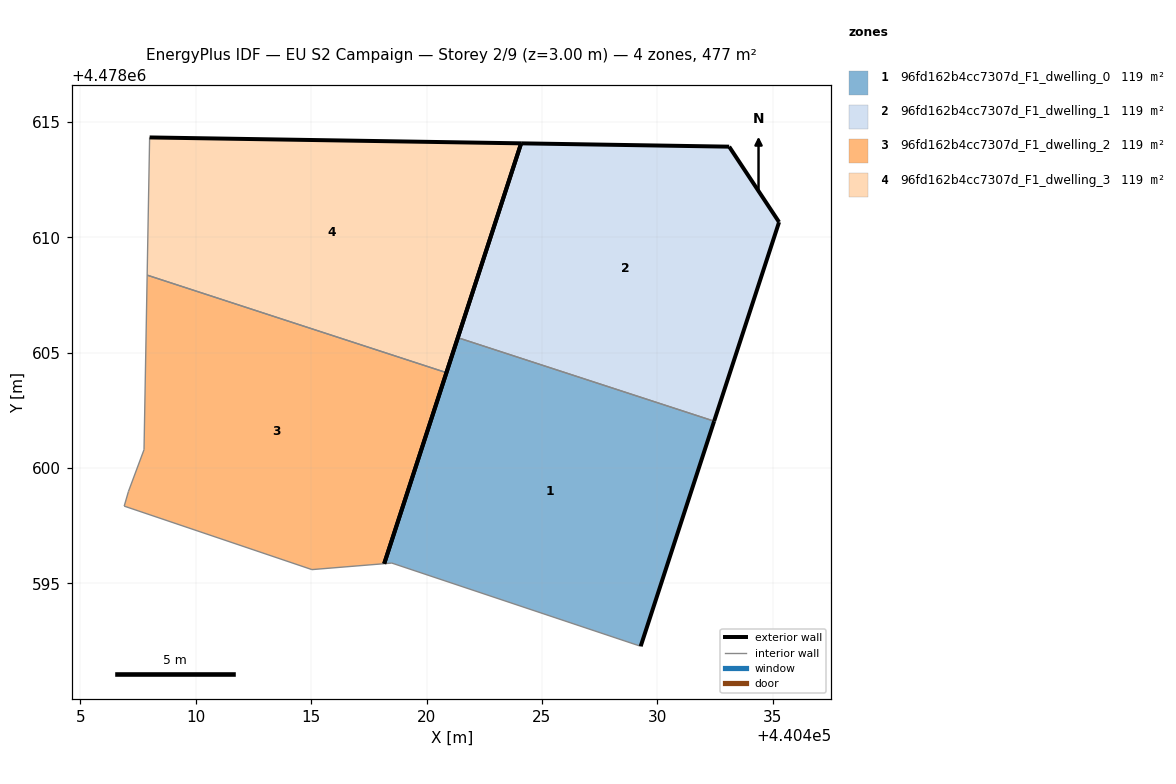
=== STOREY PLAN SPEC (per zone: floor XY polygon, exterior-wall plan segments, windows/doors) ===
zone 1: 96fd162b4cc7307d_F1_dwelling_0  (119.3 m²)
  floor: (440429.28, 4478592.28) (440432.46, 4478602.03) (440421.36, 4478605.65) (440418.16, 4478595.85) (440418.50, 4478595.88)
  exterior wall: (440418.16, 4478595.85) – (440421.36, 4478605.65)  [10.3 m]
  exterior wall: (440432.46, 4478602.03) – (440429.28, 4478592.28)  [10.3 m]
  interior walls: 3
zone 2: 96fd162b4cc7307d_F1_dwelling_1  (119.3 m²)
  floor: (440432.46, 4478602.03) (440435.28, 4478610.66) (440433.11, 4478613.92) (440424.10, 4478614.07) (440421.36, 4478605.65)
  exterior wall: (440424.10, 4478614.07) – (440433.11, 4478613.92)  [9.0 m]
  exterior wall: (440433.11, 4478613.92) – (440435.28, 4478610.66)  [3.9 m]
  exterior wall: (440435.28, 4478610.66) – (440432.46, 4478602.03)  [9.1 m]
  exterior wall: (440421.36, 4478605.65) – (440424.10, 4478614.07)  [8.9 m]
  interior walls: 1
zone 3: 96fd162b4cc7307d_F1_dwelling_2  (119.3 m²)
  floor: (440418.16, 4478595.85) (440420.86, 4478604.13) (440407.89, 4478608.36) (440407.76, 4478600.79) (440407.08, 4478598.98) (440406.90, 4478598.35) (440415.03, 4478595.60)
  exterior wall: (440420.86, 4478604.13) – (440418.16, 4478595.85)  [8.7 m]
  interior walls: 6
zone 4: 96fd162b4cc7307d_F1_dwelling_3  (119.3 m²)
  floor: (440420.86, 4478604.13) (440424.10, 4478614.07) (440408.00, 4478614.33) (440407.89, 4478608.36)
  exterior wall: (440408.00, 4478614.33) – (440424.10, 4478614.07)  [16.1 m]
  exterior wall: (440424.10, 4478614.07) – (440420.86, 4478604.13)  [10.5 m]
  interior walls: 2

=== DERIVED (storey summary) ===
Building: EU S2 Campaign
Storey: 2 of 9  (floor level z = 3.00 m)
Storey gross floor area: 477.2 m²
Zones on this storey: 4
  - 96fd162b4cc7307d_F1_dwelling_0: floor 119.3 m²; exterior wall 20.6 m (61.7 m²); WWR 0.0%
  - 96fd162b4cc7307d_F1_dwelling_1: floor 119.3 m²; exterior wall 30.9 m (92.6 m²); WWR 0.0%
  - 96fd162b4cc7307d_F1_dwelling_2: floor 119.3 m²; exterior wall 8.7 m (26.1 m²); WWR 0.0%
  - 96fd162b4cc7307d_F1_dwelling_3: floor 119.3 m²; exterior wall 26.6 m (79.7 m²); WWR 0.0%
Zone adjacency (shared interzone walls):
  - 96fd162b4cc7307d_F1_dwelling_0 ↔ 96fd162b4cc7307d_F1_dwelling_1
  - 96fd162b4cc7307d_F1_dwelling_2 ↔ 96fd162b4cc7307d_F1_dwelling_3